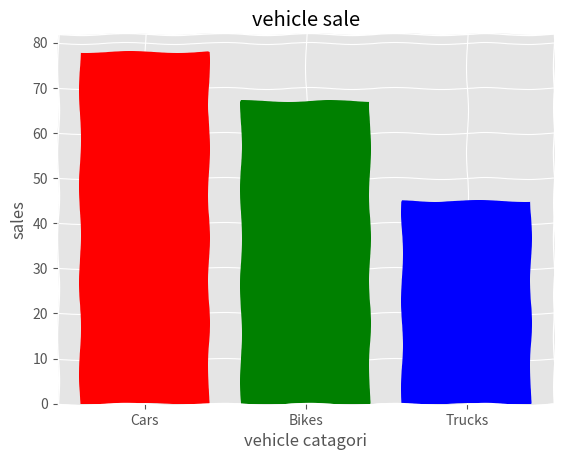

Reproduce this figure in Python.
import matplotlib.pyplot as plt

# Enable sketch-style drawing
from matplotlib import rcParams
rcParams['path.sketch'] = (1, 100, 2)  # (scale, length of the wiggle, randomness)

categori = ['Cars', 'Bikes','Trucks' ]
values = [78,67,45]

plt.style.use('ggplot')
plt.bar(categori,values, color=['r', 'g', 'b'])
plt.title("vehicle sale")
plt.xlabel("vehicle catagori")
plt.ylabel("sales")
plt.show()